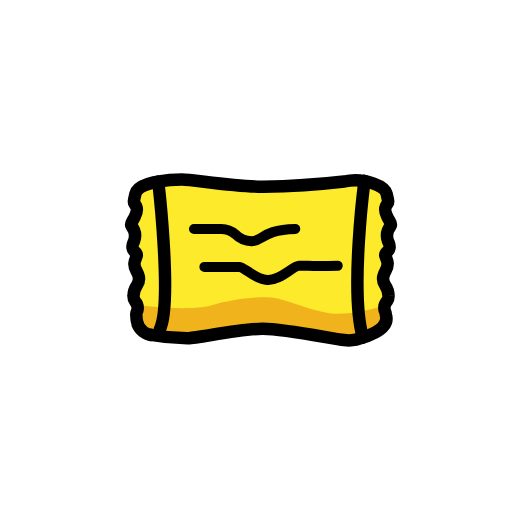
t = 0.00 s
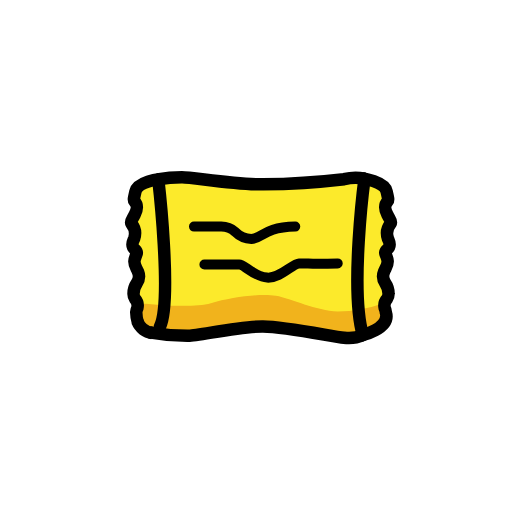
t = 0.48 s
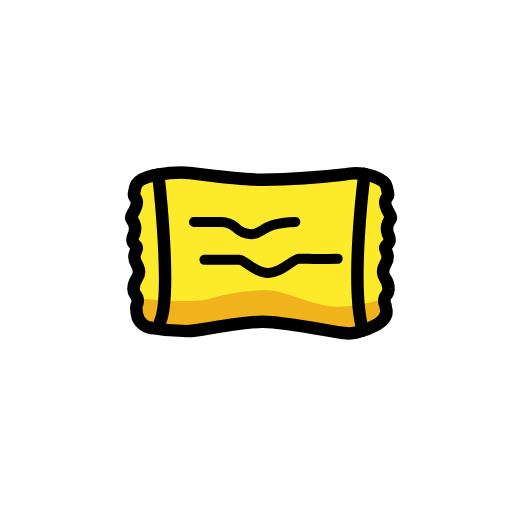
t = 1.43 s
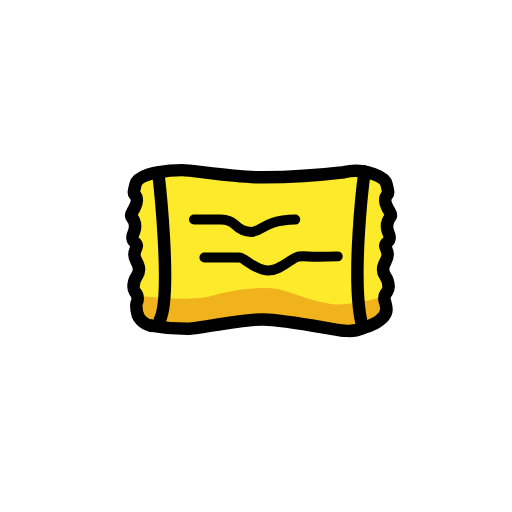
t = 1.90 s
t = 2.38 s: frame unchanged from t = 1.43 s, image omitted
t = 3.33 s: frame unchanged from t = 0.48 s, image omitted

The animated SVG that drew these frames (rendered in a browser with its animation timeline set to each time). Animation: 1 SMIL element (animateTransform=1); one cycle of 3.80 s, repeats indefinitely.

<?xml version='1.0' encoding='utf-8'?>
<svg xmlns="http://www.w3.org/2000/svg" id="emoji" viewBox="-5 -5 82 82" width="200" height="200" role="img">
  <title>OpenMoji: maultasche</title><g><g id="color">
    <path fill="#fcea2b" d="M16.1186,27.56a2.7118,2.7118,0,0,1,1.9637-2.8255,17.2625,17.2625,0,0,1,6.2269-.7168c3.7851.4034,21.9981.4481,26.9155-.0285a2.7556,2.7556,0,0,1,.6613.0128c1.1645.1646,4.8415.7883,4.98,2.1175A42.1509,42.1509,0,0,1,57.3,32.95c-.0831,3.0935-.7715,6.7093-.0755,9.4055.391,1.5146-.8614,2.7788-.8956,3.699a2.6865,2.6865,0,0,1-1.4221,2.2887c-1.5.7893-4.2816,1.5862-8.6045.39-7.0219-1.9435-19.1322.1047-20.6047.37s-6.2844.3436-7.4841-.7385A10.0873,10.0873,0,0,1,16.6708,42.62c.0294-.8605.4091-1.7951.4574-2.778.1047-2.1307-.624-3.5323-.756-5.3821A20.4248,20.4248,0,0,1,16.236,30.36c.1642-.9546.8161-1.0084.8417-1.5977C17.1065,28.101,16.1772,28.3,16.1186,27.56Z" />
    <path fill="#f1b31c" d="M17.5011,43.9248s7.9653.9578,11.27,0,7.9814-1.5966,10.429-1.171,6.45,2.4286,9.888,2.5009a23.4684,23.4684,0,0,0,7.2454-1.2916c.2539-.0665,2.3388,3.4037-2.6721,4.9027a11.2256,11.2256,0,0,1-5.518.1643c-3.5358-.7419-10.91-2.1133-13.9644-1.3634A37.9546,37.9546,0,0,1,23.037,49.0116C19.979,48.8936,15.8614,48.7672,17.5011,43.9248Z" />
  </g>
  <g id="line">
    <g>
      <path fill="none" stroke="#000" stroke-miterlimit="10" stroke-width="2" d="M53.1156,49.0408a5.4454,5.4454,0,0,1-3.0172.42c-1.7444-.1649-9.25-1.7467-12.976-1.7928S26.7285,49.164,25.2,49.1553a33.5944,33.5944,0,0,1-6.276-.5534" />
      <path fill="none" stroke="#000" stroke-miterlimit="10" stroke-width="2" d="M20.225,24.101a23.1805,23.1805,0,0,1,3.9214-.3553c1.7227,0,8.3141,1.2013,12.976,1.1552a123.7357,123.7357,0,0,0,12.9938-.8262,7.9161,7.9161,0,0,1,3.2613-.08" />
      <path fill="none" stroke="#000" stroke-linecap="round" stroke-linejoin="round" stroke-width="2" d="M53.3775,23.9945s-2.3711,17.8525-.2619,25.0463" />
      <path fill="none" stroke="#000" stroke-linecap="round" stroke-miterlimit="10" stroke-width="2" d="M20.3654,24.2858s2.23,19.3253.25,23.4284" />
      <path fill="none" stroke="#000" stroke-miterlimit="10" stroke-width="2" d="M19.3643,48.7021a2.971,2.971,0,0,1-2.352-1.8341" />
    </g>
    <path fill="none" stroke="#000" stroke-linecap="round" stroke-linejoin="round" stroke-width="1.6" d="M26.0669,31.6663h4.3449a3.4017,3.4017,0,0,1,2.2795.8592,3.8063,3.8063,0,0,0,2.574,1.113c1.9031-.0691,1.7567-1.8258,7.0268-1.9722" />
    <path fill="none" stroke="#000" stroke-linecap="round" stroke-linejoin="round" stroke-width="1.6" d="M27.736,37.7425H33.32c.84,0,2.3659,1.9451,4.4633,2.0925s4.0724-2.2282,5.1207-2.2663c1.9031-.0691.9149.1381,6.185-.0083" />
    <path fill="none" stroke="#000" stroke-miterlimit="10" stroke-width="2" d="M17.0777,47.0221a5.8667,5.8667,0,0,1-.2578-1.6364,1.9322,1.9322,0,0,1,.1837-.6757,1.6421,1.6421,0,0,0-.3692-1.4576,1.3983,1.3983,0,0,1-.2462-.8891,2.9824,2.9824,0,0,1,.5246-1.6419,1.9279,1.9279,0,0,0,.2007-1.7994,5.51,5.51,0,0,0-.25-.53c-.6477-1.21-.2123-1.6478.0258-2.4034s-1.1916-.62-.5007-2.1742q.0534-.12.1014-.2352a2.5077,2.5077,0,0,0-.4316-2.3747c-.1019-.1529-.0854-.4125.178-.8442.1233-.2021.235-.4042.3358-.6019.409-.8019.5671-1.4735-.0427-2.1356-.2028-.22-.0033-.7955.1608-1.58.3292-1.5747,3.8073-1.9821,3.8073-1.9821" />
    <path fill="none" stroke="#000" stroke-miterlimit="10" stroke-width="2" d="M52.7458,49.1465s4.867-1.1035,4.0471-3.7689a1.93,1.93,0,0,0-.1837-.6757,1.6421,1.6421,0,0,1,.3692-1.4576,1.3983,1.3983,0,0,0,.2463-.8891A2.9832,2.9832,0,0,0,56.7,40.7133a1.9279,1.9279,0,0,1-.2008-1.7994,5.5346,5.5346,0,0,1,.25-.53c.6477-1.21.2124-1.6477-.0258-2.4034s1.1916-.62.5008-2.1741q-.0536-.12-.1015-.2352a2.508,2.508,0,0,1,.4316-2.3747c.1019-.1529.0854-.4125-.178-.8443-.1233-.202-.235-.4041-.3358-.6018-.4089-.8019-.567-1.4735.0427-2.1356.2028-.22.0033-.7956-.1607-1.58-.3293-1.5747-3.8984-2.1018-3.8984-2.1018" />
  </g>
<animateTransform attributeName="transform" type="translate" values="0 0;0 -1.5;0 0" dur="3.8s" repeatCount="indefinite" /></g></svg>
